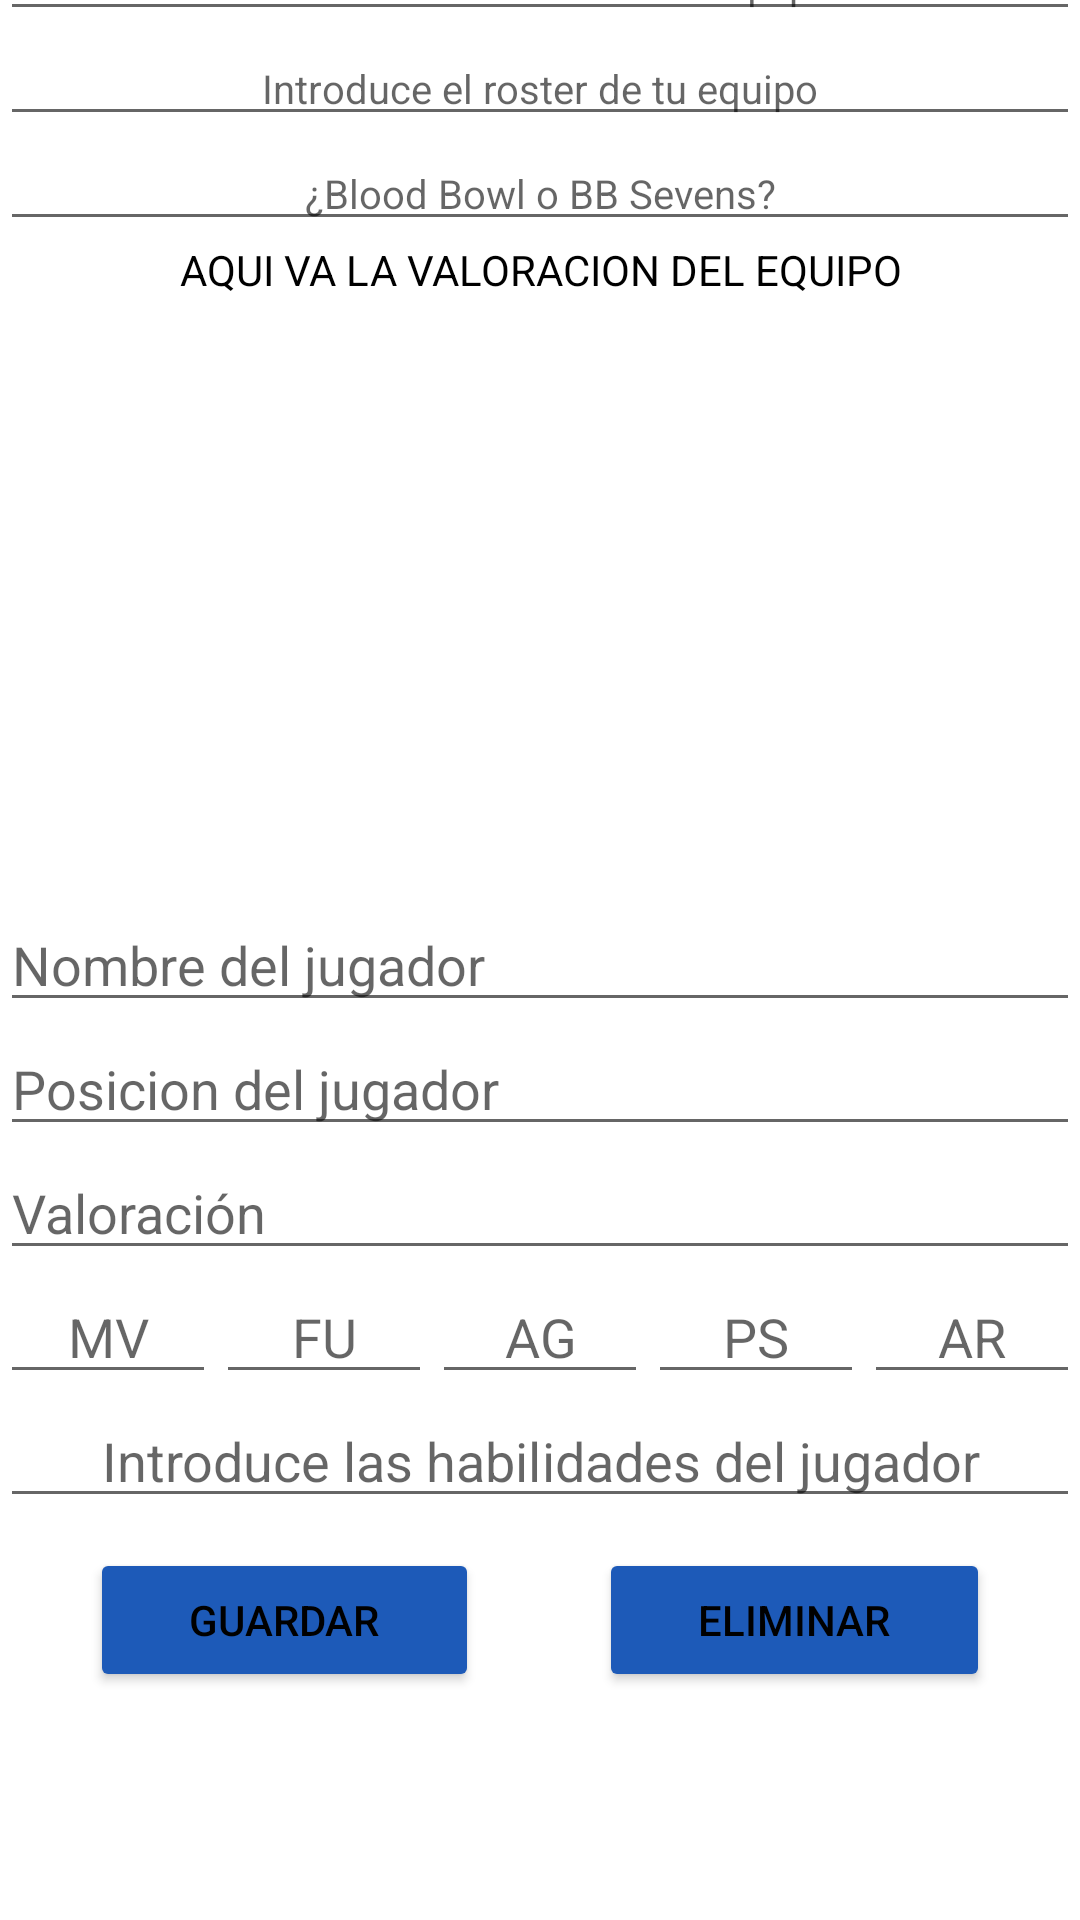

Layout XML and referenced resources for this Android screen:
<!-- AndroidManifest.xml: application theme Theme.BloodBowlCoachHelper -->
<!-- res/layout/activity_createteam.xml -->
<?xml version="1.0" encoding="utf-8"?>
<androidx.constraintlayout.widget.ConstraintLayout xmlns:android="http://schemas.android.com/apk/res/android"
    xmlns:app="http://schemas.android.com/apk/res-auto"
    xmlns:tools="http://schemas.android.com/tools"
    android:layout_width="match_parent"
    android:layout_height="match_parent"
    tools:context=".createteam">

    <include
        android:id="@+id/include"
        layout="@layout/toolbar" />

    <LinearLayout
        android:layout_width="match_parent"
        android:layout_height="675dp"
        android:orientation="vertical"
        app:layout_constraintBottom_toBottomOf="parent"
        app:layout_constraintEnd_toEndOf="parent"
        app:layout_constraintHorizontal_bias="0.0"
        app:layout_constraintStart_toStartOf="parent"
        app:layout_constraintTop_toTopOf="@+id/include"
        app:layout_constraintVertical_bias="1.0">

        <EditText
            android:layout_marginTop="10dp"
            android:id="@+id/etxtTeamName"
            android:layout_width="match_parent"
            android:layout_height="wrap_content"
            android:ems="10"
            android:inputType="text"
            android:hint="@string/editTeamName"
            android:textAlignment="center"
            android:textSize="40px"/>

        <EditText
            android:id="@+id/etxtTeamRoster"
            android:layout_width="match_parent"
            android:layout_height="wrap_content"
            android:ems="10"
            android:inputType="text"
            android:hint="@string/editTeamRoster"
            android:textAlignment="center"
            android:textSize="40px"/>

        <EditText
            android:id="@+id/etxtTeamStyle"
            android:layout_width="match_parent"
            android:layout_height="wrap_content"
            android:ems="10"
            android:inputType="textPersonName"
            android:hint="@string/editTeamStyle"
            android:textAlignment="center"
            android:textSize="40px"/>

        <TextView
            android:id="@+id/txtvValoracion"
            android:layout_width="match_parent"
            android:layout_height="wrap_content"
            android:text="AQUI VA LA VALORACION DEL EQUIPO"
            android:textAlignment="center"/>

        <ListView
            android:id="@+id/lveCreateTeam"
            android:layout_width="match_parent"
            android:layout_height="200dp" />

        <EditText
            android:id="@+id/etxtPlayerName"
            android:layout_width="match_parent"
            android:layout_height="wrap_content"
            android:ems="10"
            android:inputType="text"
            android:hint="@string/editPlayerName"
            />

        <EditText
            android:id="@+id/editTextTextPersonName6"
            android:layout_width="match_parent"
            android:layout_height="wrap_content"
            android:ems="10"
            android:inputType="text"
            android:hint="@string/editPlayerPosition"  />

        <EditText
            android:id="@+id/editTextTextPersonName7"
            android:layout_width="match_parent"
            android:layout_height="wrap_content"
            android:ems="10"
            android:inputType="number"
            android:hint="@string/editPlayerCost"  />

        <LinearLayout
            android:layout_width="match_parent"
            android:layout_height="wrap_content"
            android:orientation="horizontal">

            <EditText
                android:id="@+id/editTextTextPersonName12"
                android:layout_width="wrap_content"
                android:layout_height="wrap_content"
                android:layout_weight="1"
                android:ems="10"
                android:inputType="number"
                android:hint="@string/editMovement"
                android:textAlignment="center"/>

            <EditText
                android:id="@+id/editTextTextPersonName11"
                android:layout_width="wrap_content"
                android:layout_height="wrap_content"
                android:layout_weight="1"
                android:ems="10"
                android:inputType="number"
                android:hint="@string/editStrength"
                android:textAlignment="center" />

            <EditText
                android:id="@+id/editTextTextPersonName10"
                android:layout_width="wrap_content"
                android:layout_height="wrap_content"
                android:layout_weight="1"
                android:ems="10"
                android:inputType="number"
                android:hint="@string/editAgility"
                android:textAlignment="center" />

            <EditText
                android:id="@+id/editTextTextPersonName9"
                android:layout_width="wrap_content"
                android:layout_height="wrap_content"
                android:layout_weight="1"
                android:ems="10"
                android:inputType="number"
                android:hint="@string/editPass"
                android:textAlignment="center" />

            <EditText
                android:id="@+id/editTextTextPersonName8"
                android:layout_width="wrap_content"
                android:layout_height="wrap_content"
                android:layout_weight="1"
                android:ems="10"
                android:inputType="number"
                android:hint="@string/editArmour"
                android:textAlignment="center" />
        </LinearLayout>

        <EditText
            android:id="@+id/editTextTextPersonName13"
            android:layout_width="match_parent"
            android:layout_height="wrap_content"
            android:ems="10"
            android:inputType="number"
            android:hint="@string/editPlayerAbilities"
            android:textAlignment="center"/>

        <LinearLayout
            android:layout_marginTop="10dp"
            android:layout_width="match_parent"
            android:layout_height="match_parent"
            android:orientation="horizontal">

            <Button
                android:id="@+id/button2"
                android:layout_width="wrap_content"
                android:layout_height="wrap_content"
                android:layout_weight="1"
                android:text="@string/btnSave"
                android:layout_marginStart="30dp"
                android:layout_marginEnd="15dp"
                android:backgroundTint="@color/BBBlue"/>

            <Button
                android:id="@+id/button"
                android:layout_width="wrap_content"
                android:layout_height="wrap_content"
                android:layout_weight="1"
                android:text="@string/btnDelete"
                android:layout_marginStart="25dp"
                android:layout_marginEnd="30dp"
                android:backgroundTint="@color/BBBlue"/>
        </LinearLayout>

    </LinearLayout>


</androidx.constraintlayout.widget.ConstraintLayout>
<!-- res/layout/toolbar.xml (included above) -->
<?xml version="1.0" encoding="utf-8"?>
<androidx.constraintlayout.widget.ConstraintLayout
    android:id="@+id/layoutToolbar"
    xmlns:android="http://schemas.android.com/apk/res/android"
    xmlns:app="http://schemas.android.com/apk/res-auto"
    xmlns:tools="http://schemas.android.com/tools"
    android:layout_width="match_parent"
    android:layout_height="match_parent">

    <androidx.appcompat.widget.Toolbar
        android:id="@+id/toolbar"
        android:layout_width="match_parent"
        android:layout_height="wrap_content"
        android:layout_marginBottom="675dp"
        android:background="?attr/colorPrimary"
        android:backgroundTint="@color/BBBlue"
        android:minHeight="?attr/actionBarSize"
        android:theme="?attr/actionBarTheme"
        app:layout_constraintBottom_toBottomOf="parent"
        app:layout_constraintEnd_toEndOf="parent"
        app:layout_constraintStart_toStartOf="parent"
        app:layout_constraintTop_toTopOf="parent">

        <TextView
            android:id="@+id/txtToolbar"
            android:layout_width="match_parent"
            android:layout_height="wrap_content"
            android:layout_marginEnd="15dp"
            android:text="@string/app_name"
            android:textAlignment="center"
            android:textColor="@color/white"
            android:textSize="30dp" />


    </androidx.appcompat.widget.Toolbar>



</androidx.constraintlayout.widget.ConstraintLayout>
<!-- resources referenced by this layout -->
<resources>
  <color name="BBBlue">#1D5AB8</color>
  <color name="white">#FFFFFFFF</color>
  <string name="app_name">BB Roster</string>
  <string name="btnDelete">ELIMINAR</string>
  <string name="btnSave">GUARDAR</string>
  <string name="editAgility">AG</string>
  <string name="editArmour">AR</string>
  <string name="editMovement">MV</string>
  <string name="editPass">PS</string>
  <string name="editPlayerAbilities">Introduce las habilidades del jugador</string>
  <string name="editPlayerCost">Valoración</string>
  <string name="editPlayerName">Nombre del jugador</string>
  <string name="editPlayerPosition">Posicion del jugador</string>
  <string name="editStrength">FU</string>
  <string name="editTeamName">Introduce el nombre de tu equipo</string>
  <string name="editTeamRoster">Introduce el roster de tu equipo</string>
  <string name="editTeamStyle">¿Blood Bowl o BB Sevens?</string>
  <style name="Theme.BloodBowlCoachHelper" parent="Theme.MaterialComponents.DayNight.DarkActionBar">
          
          <item name="colorPrimary">@color/purple_500</item>
          <item name="colorPrimaryVariant">@color/purple_700</item>
          <item name="colorOnPrimary">@color/white</item>
          
          <item name="colorSecondary">@color/teal_200</item>
          <item name="colorSecondaryVariant">@color/teal_700</item>
          <item name="colorOnSecondary">@color/black</item>
          
          <item name="android:statusBarColor" tools:targetApi="l">?attr/colorPrimaryVariant</item>
          
          <item name="windowActionBar">false</item>
          <item name="windowNoTitle">true</item>
          <item name="android:textColor">#000</item>
  
      </style>
  <color name="purple_500">#FF6200EE</color>
  <color name="purple_700">#FF3700B3</color>
  <color name="teal_200">#FF03DAC5</color>
  <color name="teal_700">#FF018786</color>
  <color name="black">#FF000000</color>
</resources>
